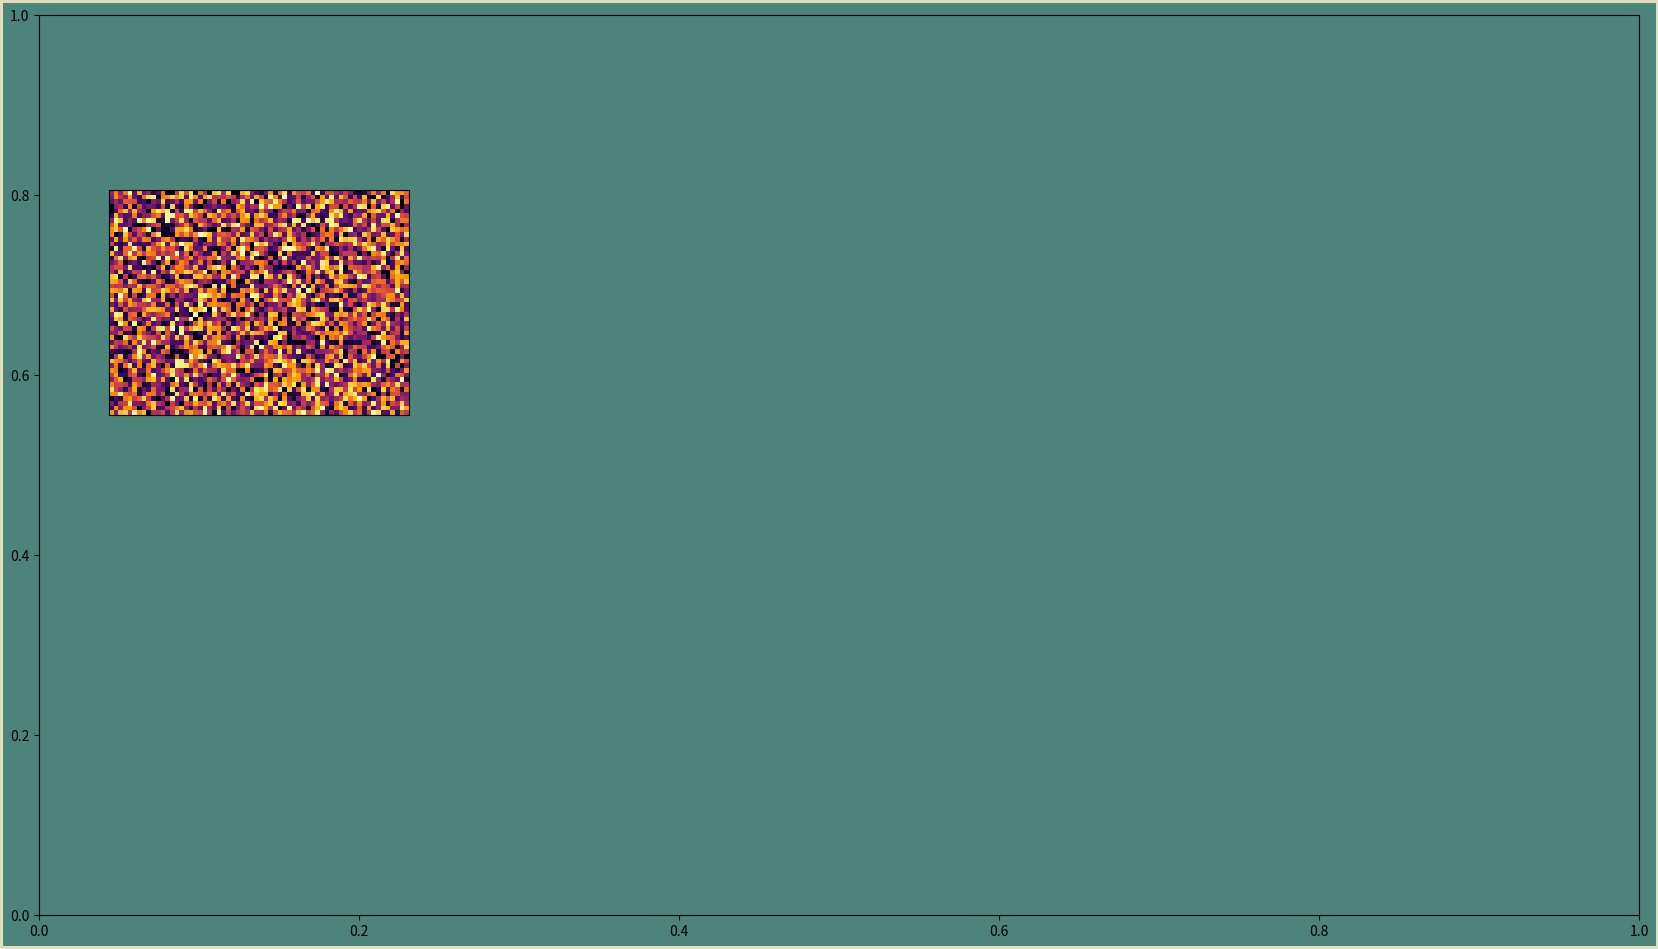

Source code (Python):
"""
Generate an autoencoder neural network visualization
"""
import matplotlib
matplotlib.use("agg")
import matplotlib.pyplot as plt  # noqa: E402
import numpy as np  # noqa: E402

# Choose a color palette
BLUE = "#04253a"
GREEN = "#4c837a"
TAN = "#e1ddbf"
DPI = 300

# Changing these adjusts the size and layout of the visualization
FIGURE_WIDTH = 16
FIGURE_HEIGHT = 9
RIGHT_BORDER = 0.7
LEFT_BORDER = 0.7
TOP_BORDER = 0.8
BOTTOM_BORDER = 0.6

N_IMAGE_PIXEL_COLS = 64
N_IMAGE_PIXEL_ROWS = 48
N_NODES_BY_LAYER = [10, 7, 5, 8]

INPUT_IMAGE_BOTTOM = 5
INPUT_IMAGE_HEIGHT = 0.25 * FIGURE_HEIGHT
ERROR_IMAGE_SCALE = 0.7
ERROR_GAP_SCALE = 0.3
BETWEEN_LAYER_SCALE = 0.8
BETWEEN_NODE_SCALE = 0.4


def main():
    """
    Build a visualization of an image autoencoder neural network,
    piece by piece.

    A central data structure in this example is the collection of parameters
    that define how the image is laid out. It is a set of nested dictionaries.
    """
    p = construct_parameters()
    fig, ax_boss = create_background(p)

    p = find_node_image_size(p)
    p = find_between_layer_gap(p)
    p = find_between_node_gap(p)
    p = find_error_image_position(p)

    add_input_image(fig, p)
    save_nn_viz(fig, postfix="16_input_random_no_ticks")


def construct_parameters():
    """
    Build a dictionary of parameters that describe the size and location
    of the elements of the visualization. This is a convenient way to pass
    the collection of them around .
    """
    # Enforce square pixels. Each pixel will have the same height and width.
    aspect_ratio = N_IMAGE_PIXEL_COLS / N_IMAGE_PIXEL_ROWS

    parameters = {}

    # The figure as a whole
    parameters["figure"] = {
        "height": FIGURE_HEIGHT,
        "width": FIGURE_WIDTH,
    }

    # The input and output images
    parameters["input"] = {
        "n_cols": N_IMAGE_PIXEL_COLS,
        "n_rows": N_IMAGE_PIXEL_ROWS,
        "aspect_ratio": aspect_ratio,
        "image": {
            "bottom": INPUT_IMAGE_BOTTOM,
            "height": INPUT_IMAGE_HEIGHT,
            "width": INPUT_IMAGE_HEIGHT * aspect_ratio,
        }
    }

    # The network as a whole
    parameters["network"] = {
        "n_nodes": N_NODES_BY_LAYER,
        "n_layers": len(N_NODES_BY_LAYER),
        "max_nodes": np.max(N_NODES_BY_LAYER),
    }

    # Individual node images
    parameters["node_image"] = {
       "height": 0,
       "width": 0,
    }

    parameters["error_image"] = {
        "left": 0,
        "bottom": 0,
        "width": parameters["input"]["image"]["width"] * ERROR_IMAGE_SCALE,
        "height": parameters["input"]["image"]["height"] * ERROR_IMAGE_SCALE,
    }

    parameters["gap"] = {
       "right_border": RIGHT_BORDER,
       "left_border": LEFT_BORDER,
       "bottom_border": BOTTOM_BORDER,
       "top_border": TOP_BORDER,
       "between_layer": 0,
       "between_layer_scale": BETWEEN_LAYER_SCALE,
       "between_node": 0,
       "between_node_scale": BETWEEN_NODE_SCALE,
       "error_gap_scale": ERROR_GAP_SCALE,
    }

    return parameters


def create_background(p):
    fig = plt.figure(
        edgecolor=TAN,
        facecolor=GREEN,
        figsize=(p["figure"]["width"], p["figure"]["height"]),
        linewidth=4,
    )
    ax_boss = fig.add_axes((0, 0, 1, 1), facecolor="none")
    ax_boss.set_xlim(0, 1)
    ax_boss.set_ylim(0, 1)
    return fig, ax_boss


def find_node_image_size(p):
    """
    What should the height and width of each node image be?
    As big as possible, given the constraints.
    There are two possible constraints:
        1. Fill the figure top-to-bottom.
        2. Fill the figure side-to-side.
    To determine which of these limits the size of the node images,
    we'll calculate the image size assuming each constraint separately,
    then respect the one that results in the smaller node image.
    """
    # First assume height is the limiting factor.
    total_space_to_fill = (
        p["figure"]["height"]
        - p["gap"]["bottom_border"]
        - p["gap"]["top_border"]
    )
    # Use the layer with the largest number of nodes (n_max).
    # Pack the images and the gaps as tight as possible.
    # In that case, if the image height is h,
    # the gaps will each be h * p["gap"]["between_node_scale"].
    # There will be n_max nodes and (n_max - 1) gaps.
    # After a wee bit of algebra:
    height_constrained_by_height = (
        total_space_to_fill / (
           p["network"]["max_nodes"]
           + (p["network"]["max_nodes"] - 1)
           * p["gap"]["between_node_scale"]
        )
    )

    # Second assume width is the limiting factor.
    total_space_to_fill = (
        p["figure"]["width"]
        - p["gap"]["left_border"]
        - p["gap"]["right_border"]
        - 2 * p["input"]["image"]["width"]
    )
    # Again, pack the images as tightly as possible side-to-side.
    # In this case, if the image width is w,
    # the gaps will each be w * p["gap"]["between_layer_scale"].
    # There will be n_layer nodes and (n_layer + 1) gaps.
    # After another tidbit of algebra:
    width_constrained_by_width = (
        total_space_to_fill / (
           p["network"]["n_layers"]
           + (p["network"]["n_layers"] + 1)
           * p["gap"]["between_layer_scale"]
        )
    )

    # Figure out what the height would be for this width.
    height_constrained_by_width = (
        width_constrained_by_width
        / p["input"]["aspect_ratio"]
    )

    # See which constraint is more restrictive, and go with that one.
    p["node_image"]["height"] = np.minimum(
        height_constrained_by_width,
        height_constrained_by_height)
    p["node_image"]["width"] = (
        p["node_image"]["height"]
        * p["input"]["aspect_ratio"]
    )
    return p


def find_between_layer_gap(p):
    """
    How big is the horizontal spacing between_layers?
    This is also the spacing between the input image and the first layer
    and between the last layer and the output image.
    """
    horizontal_gap_total = (
        p["figure"]["width"]
        - 2 * p["input"]["image"]["width"]
        - p["network"]["n_layers"] * p["node_image"]["width"]
        - p["gap"]["left_border"]
        - p["gap"]["right_border"]
    )
    n_horizontal_gaps = p["network"]["n_layers"] + 1
    p["gap"]["between_layer"] = horizontal_gap_total / n_horizontal_gaps
    return p


def find_between_node_gap(p):
    """
    How big is the vertical gap between_node images?
    """
    vertical_gap_total = (
        p["figure"]["height"]
        - p["gap"]["top_border"]
        - p["gap"]["bottom_border"]
        - p["network"]["max_nodes"]
        * p["node_image"]["height"]
    )
    n_vertical_gaps = p["network"]["max_nodes"] - 1
    p["gap"]["between_node"] = vertical_gap_total / n_vertical_gaps
    return p


def find_error_image_position(p):
    """
    Where exactly should the error image be positioned?
    """
    p["error_image"]["bottom"] = (
        p["input"]["image"]["bottom"]
        - p["input"]["image"]["height"]
        * p["gap"]["error_gap_scale"]
        - p["error_image"]["height"]
    )
    error_image_center = (
        p["figure"]["width"]
        - p["gap"]["right_border"]
        - p["input"]["image"]["width"] / 2
    )
    p["error_image"]["left"] = (
        error_image_center
        - p["error_image"]["width"] / 2
    )
    return p


def add_input_image(fig, p):
    """
    All Axes to be added use the rectangle specification
        (left, bottom, width, height)
    """
    absolute_pos = (
        p["gap"]["left_border"],
        p["input"]["image"]["bottom"],
        p["input"]["image"]["width"],
        p["input"]["image"]["height"])
    scaled_pos = (
        absolute_pos[0] / p["figure"]["width"],
        absolute_pos[1] / p["figure"]["height"],
        absolute_pos[2] / p["figure"]["width"],
        absolute_pos[3] / p["figure"]["height"])
    ax_input = fig.add_axes(scaled_pos)
    fill_patch = np.random.sample(size=(
       p["input"]["n_rows"],
       p["input"]["n_cols"],
    ))
    ax_input.imshow(fill_patch, cmap="inferno")
    ax_input.tick_params(bottom=False, top=False, left=False, right=False)
    ax_input.tick_params(
        labelbottom=False, labeltop=False, labelleft=False, labelright=False)


def save_nn_viz(fig, postfix="0"):
    """
    Generate a new filename for each step of the process.
    """
    base_name = "nn_viz_"
    filename = base_name + postfix + ".png"
    fig.savefig(
        filename,
        edgecolor=fig.get_edgecolor(),
        facecolor=fig.get_facecolor(),
        dpi=DPI,
    )


if __name__ == "__main__":
    main()
